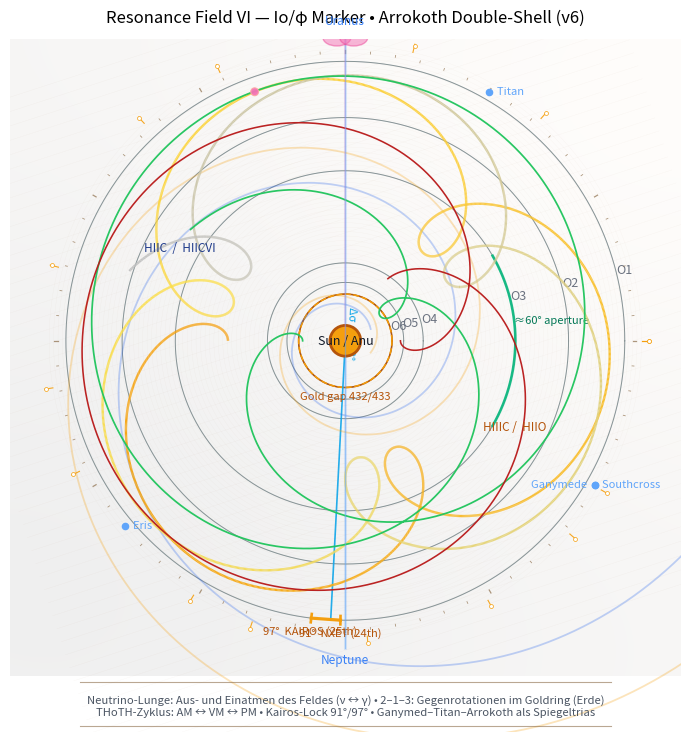

The matplotlib source for this figure:

import numpy as np
import matplotlib.pyplot as plt
from matplotlib.collections import LineCollection
from matplotlib.colors import LinearSegmentedColormap

# ---------- helpers ----------
def rot2d(xy, deg):
    th = np.deg2rad(deg)
    R = np.array([[np.cos(th), -np.sin(th)],
                  [np.sin(th),  np.cos(th)]])
    return R @ xy

def circle(r, n=1024):
    t = np.linspace(0, 2*np.pi, n)
    return r*np.cos(t), r*np.sin(t)

def plot_mercury_gradient(ax, path_xy, lw=1.6, z=9):
    x, y = path_xy
    points = np.array([x, y]).T.reshape(-1, 1, 2)
    segs = np.concatenate([points[:-1], points[1:]], axis=1)
    s = np.linspace(0.0, 1.0, len(x)-1)
    cmap = LinearSegmentedColormap.from_list(
        "phi_io_mercury",
        ["#f59e0b", "#fde047", "#c0c0c0"], N=256
    )
    lc = LineCollection(segs, cmap=cmap, array=s, linewidth=lw, alpha=0.97, zorder=z)
    ax.add_collection(lc)

def copper_parchment(ax, size=1200, amp=0.06, rot_deg=18):
    xs = np.linspace(-1.2, 1.2, size)
    ys = np.linspace(-1.2, 1.2, size)
    X, Y = np.meshgrid(xs, ys)
    R = np.sqrt(X*X + Y*Y)
    tex = (np.sin(1.3*X) + np.sin(1.7*Y) + 0.6*np.sin(0.9*(X+Y))) / 3.0
    tex = (tex - tex.min()) / (tex.max() - tex.min())
    mask = np.clip((R - 0.2)/1.2, 0, 1)
    alpha = 0.12*mask
    base = np.ones((*tex.shape, 3))
    copper = np.array([245, 213, 182])/255.0
    img = (1-amp)*base + amp*tex[...,None]*copper
    ax.imshow(img, extent=(-1.2,1.2,-1.2,1.2), origin="lower", alpha=alpha, zorder=0)

    # micro-engraving
    for r in np.linspace(0.12, 1.06, 60):
        x, y = circle(r, n=720)
        ax.plot(x, y, color="#b08968", linewidth=0.2, alpha=0.08, zorder=1)

    # hatch
    th = np.deg2rad(rot_deg)
    c, s = np.cos(th), np.sin(th)
    for u in np.linspace(-1.2, 1.2, 50):
        x0, y0 = -1.3, u
        x1, y1 =  1.3, u
        x0r, y0r = c*x0 - s*y0, s*x0 + c*y0
        x1r, y1r = c*x1 - s*y1, s*x1 + c*y1
        ax.plot([x0r, x1r], [y0r, y1r], color="#9c6644", linewidth=0.25, alpha=0.06, zorder=1)

def decorative_riemann(ax, r_outer):
    # ticks
    for deg in range(0, 360, 5):
        th = np.deg2rad(deg)
        L = 0.012 if deg % 30 == 0 else 0.007
        rin = r_outer*(1.03)
        rout = r_outer*(1.03+L)
        ax.plot([rin*np.cos(th), rout*np.cos(th)],
                [rin*np.sin(th), rout*np.sin(th)],
                color="#8c6d49", linewidth=0.6 if deg % 30 else 0.9, alpha=0.7, zorder=10)
    # zeta zero marks (decorative)
    zeta_zeros = np.array([
        14.134725, 21.022040, 25.010858, 30.424876, 32.935062,
        37.586178, 40.918719, 43.327073, 48.005150, 49.773832,
        52.970322, 56.446247, 59.347044, 60.831779, 65.112545
    ])
    angs = (zeta_zeros - zeta_zeros.min())/(zeta_zeros.max()-zeta_zeros.min())*360.0
    for a in angs:
        th = np.deg2rad(a)
        xh = r_outer*1.085*np.cos(th)
        yh = r_outer*1.085*np.sin(th)
        ax.scatter([xh], [yh], s=8, color="#ffffff", zorder=13, edgecolors="#f59e0b", linewidths=0.5)
        ax.plot([r_outer*1.06*np.cos(th), r_outer*1.09*np.cos(th)],
                [r_outer*1.06*np.sin(th), r_outer*1.09*np.sin(th)],
                color="#f59e0b", linewidth=0.8, alpha=0.9, zorder=12)

def spiral(ax, a=0.12, b=0.18, turns=2.5, rot_deg=0, color="#60a5fa", lw=1.0, alpha=0.35, z=8):
    th = np.linspace(0, 2*np.pi*turns, 2000)
    r = a * np.exp(b*th)
    x = r*np.cos(th); y = r*np.sin(th)
    xy = np.vstack((x,y))
    if rot_deg != 0:
        xy = rot2d(xy, rot_deg)
    ax.plot(xy[0], xy[1], color=color, linewidth=lw, alpha=alpha, zorder=z)

# ---------- main ----------
def main(out_path="resonance_field_VI_v6.png"):
    fig = plt.figure(figsize=(9,9))
    ax = plt.gca()
    ax.set_facecolor("#f8f5f0")

    # background
    copper_parchment(ax)

    # Fresnel rings
    heights_mm = np.array([2590, 2069, 1576, 722, 541, 433], dtype=float)
    radii = heights_mm / heights_mm[0]
    angles = np.linspace(0, 2*np.pi, 2048)

    # frames
    for i, r in enumerate(radii, start=1):
        x, y = circle(r, n=1600)
        ax.plot(x, y, color="#7f8c8d", linewidth=0.7, alpha=0.9, zorder=5)
        ax.text(r*np.cos(np.deg2rad(14)), r*np.sin(np.deg2rad(14)), f"O{i}", fontsize=9, color="#6b7280", zorder=8)
    for r in radii:
        xy = np.vstack(circle(r, n=1600))
        xy2 = rot2d(xy, 2.0)
        ax.plot(xy2[0], xy2[1], color="#c7cdd8", linewidth=0.6, alpha=0.55, zorder=4)

    # 432/433 gap at O6
    r6 = radii[-1]
    r6_432 = r6 * (432/433)
    x6, y6 = circle(r6); x6g, y6g = circle(r6_432)
    ax.plot(x6,  y6,  color="#b45309", linewidth=1.15, alpha=0.95, zorder=6)
    ax.plot(x6g, y6g, color="#f59e0b", linewidth=1.15, alpha=0.95, linestyle="--", zorder=6)
    ax.text(0, -r6*1.08, "Gold gap 432/433", ha="center", va="top", fontsize=8, color="#b45309", zorder=8)

    # Δσ and aperture
    phi = np.deg2rad(-93.0)
    ax.plot([0, radii[0]*np.cos(phi)], [0, radii[0]*np.sin(phi)], color="#0ea5e9", linewidth=1.2, alpha=0.9, zorder=7)
    ax.text(0.06*np.cos(phi), 0.06*np.sin(phi), "Δσ ≈ −93°", fontsize=8, rotation=-93, color="#0ea5e9", zorder=8)
    arc_r = radii[2]
    th_arc = np.linspace(np.deg2rad(-30), np.deg2rad(30), 180)
    ax.plot(arc_r*np.cos(th_arc), arc_r*np.sin(th_arc), color="#10b981", linewidth=1.9, alpha=0.95, zorder=7)
    ax.text(arc_r*np.cos(np.deg2rad(6)), arc_r*np.sin(np.deg2rad(6)), "≈60° aperture", fontsize=8, color="#047857", zorder=8)

    # Kairos ticks and chord
    r_outer = radii[0]
    for deg, label in [(-91, "91°  NXET (24th)"), (-97, "97°  KAIROS (25th)")]:
        th = np.deg2rad(deg)
        x_in = (r_outer*0.985)*np.cos(th); y_in = (r_outer*0.985)*np.sin(th)
        x_out= (r_outer*1.015)*np.cos(th); y_out= (r_outer*1.015)*np.sin(th)
        ax.plot([x_in, x_out], [y_in, y_out], color="#f59e0b", linewidth=1.9, alpha=0.98, zorder=9)
        ax.text((r_outer*1.045)*np.cos(th), (r_outer*1.045)*np.sin(th),
                label, fontsize=8, color="#b45309", ha="center", va="center", zorder=10)
    th1, th2 = np.deg2rad(-91), np.deg2rad(-97)
    p1 = np.array([r_outer*np.cos(th1), r_outer*np.sin(th1)])
    p2 = np.array([r_outer*np.cos(th2), r_outer*np.sin(th2)])
    ax.plot([p1[0], p2[0]], [p1[1], p2[1]], color="#f59e0b", linewidth=2.3, alpha=0.98, zorder=9)

    # geocentric epicycles (frozen)
    Tdays = 365.25*2
    t = np.linspace(0, Tdays, 5000)
    tau = 2*np.pi
    bodies = {"Earth":{"a":1.0,"P":365.25},
              "Mercury":{"a":0.387,"P":87.969},
              "Venus":{"a":0.723,"P":224.701},
              "Mars":{"a":1.524,"P":686.98}}
    def pos(a,P,t):
        th = tau*t/P
        return np.vstack((a*np.cos(th), a*np.sin(th)))
    E = pos(bodies["Earth"]["a"], bodies["Earth"]["P"], t)
    def geocentric(a,P):
        R = pos(a,P,t) - E
        s = 0.95*r_outer / np.max(np.sqrt((R**2).sum(axis=0)))
        return R*s
    merc = geocentric(bodies["Mercury"]["a"], bodies["Mercury"]["P"])
    vene = geocentric(bodies["Venus"]["a"],   bodies["Venus"]["P"])
    mars = geocentric(bodies["Mars"]["a"],    bodies["Mars"]["P"])

    # Mercury path (gradient) + Io/phi marker
    plot_mercury_gradient(ax, merc, lw=1.7, z=9)
    # choose a stable point along the path for Io/phi (e.g., at 40% of the curve)
    idx = int(0.40*(merc.shape[1]-1))
    x_io, y_io = merc[0, idx], merc[1, idx]
    io = plt.Circle((x_io, y_io), radius=0.014, facecolor="#f472b6", edgecolor="#fca5a5", lw=0.8, alpha=0.95, zorder=12)
    ax.add_patch(io)

    # Venus & Mars
    ax.plot(vene[0], vene[1], color="#22c55e", linewidth=1.25, alpha=0.97, zorder=9)
    ax.plot(mars[0], mars[1], color="#b91c1c", linewidth=1.15, alpha=0.97, zorder=9)

    # Sun / Anu
    sun = plt.Circle((0,0), radius=0.055, facecolor="#f59e0b",
                     edgecolor="#b45309", lw=2.0, alpha=0.99, zorder=10)
    ax.add_patch(sun)
    ax.text(0, 0, "Sun / Anu", ha="center", va="center", fontsize=9, color="#111827", zorder=11)

    # Uranus–Neptune spindle (with subtle pink 'heartline' glow)
    ax.plot([0,0], [-1.1, 1.1], color="#60a5fa", linewidth=2.2, alpha=0.18, zorder=3)
    ax.plot([0,0], [-1.1, 1.1], color="#60a5fa", linewidth=0.9, alpha=0.55, zorder=11)
    ax.plot([0,0], [0.0, 1.08], color="#f472b6", linewidth=1.2, alpha=0.20, zorder=11)  # pink heartline
    ax.text(0, 1.12,  "Uranus", fontsize=8.5, color="#3b82f6", ha="center", va="bottom", zorder=12)
    ax.text(0,-1.12, "Neptune", fontsize=8.5, color="#3b82f6", ha="center", va="top", zorder=12)

    # outer markers (Titan/Eris/Southcross/Ganymede)
    def place_marker(angle_deg, label, rfac=1.03, color="#60a5fa", align="left"):
        th = np.deg2rad(angle_deg)
        x = r_outer*rfac*np.cos(th); y = r_outer*rfac*np.sin(th)
        ax.scatter([x], [y], s=20, color=color, zorder=12)
        ha = "left" if align=="left" else "right"
        dx = 0.0 if align=="center" else (0.01 if ha=="left" else -0.01)
        ax.text(x+dx, y, f"  {label}" if ha=="left" else f"{label}  ",
                fontsize=8, color=color, ha=ha, va="center", zorder=12)

    place_marker( 60,  "Titan")
    place_marker(-140, "Eris")
    place_marker( -30, "Southcross")
    place_marker( 330, "Ganymede", align="right")

    # counter-rotating spirals (faint)
    def spiral(ax, a=0.10, b=0.23, turns=2.7, rot_deg= 25, color="#2563eb", lw=1.3, alpha=0.28, z=8):
        th = np.linspace(0, 2*np.pi*turns, 2000)
        r = a * np.exp(b*th)
        x = r*np.cos(th); y = r*np.sin(th)
        xy = np.vstack((x,y))
        if rot_deg != 0:
            xy = rot2d(xy, rot_deg)
        ax.plot(xy[0], xy[1], color=color, linewidth=lw, alpha=alpha, zorder=z)

    spiral(ax, a=0.10, b=0.23, turns=2.7, rot_deg= 25, color="#2563eb", lw=1.3, alpha=0.28, z=8)
    spiral(ax, a=0.10, b=0.23, turns=2.7, rot_deg=-25, color="#f59e0b", lw=1.3, alpha=0.28, z=8)

    # labels for streams
    ax.text(-0.72,  0.32, "HIIC  /  HIICVI", color="#1e3a8a", fontsize=8.5, zorder=12)
    ax.text( 0.72, -0.32, "HIIIC /  HIIO",   color="#b45309", fontsize=8.5, ha="right", zorder=12)

    # symbolic Arrokoth (double shell) at top of spindle
    # place at slight above outer ring: r = 1.09 * r_outer, centered at angle 90°
    rA = r_outer*1.085
    xA, yA = 0.0, rA
    # two overlapping ellipses
    from matplotlib.patches import Ellipse
    e1 = Ellipse((xA-0.03, yA), width=0.10, height=0.06, angle=0,
                 edgecolor="#ec4899", facecolor="#f472b6", alpha=0.5, lw=1.0, zorder=13)
    e2 = Ellipse((xA+0.03, yA), width=0.10, height=0.06, angle=0,
                 edgecolor="#ec4899", facecolor="#f472b6", alpha=0.5, lw=1.0, zorder=13)
    ax.add_patch(e1); ax.add_patch(e2)
    # central seam line
    ax.plot([xA-0.04, xA+0.04], [yA, yA], color="#ec4899", linewidth=1.2, alpha=0.8, zorder=14)

    # decorative Riemann scale
    decorative_riemann(ax, r_outer)

    # inscription (keep from v5)
    ins = ("Neutrino‑Lunge: Aus‑ und Einatmen des Feldes (ν ↔ γ) • 2–1–3: Gegenrotationen im Goldring (Erde)\n"
           "THoTH‑Zyklus: AM ↔ VM ↔ PM • Kairos‑Lock 91°/97° • Ganymed–Titan–Arrokoth als Spiegeltrias")
    ax.plot([-0.95, 0.95], [-1.22, -1.22], color="#8c6d49", linewidth=0.8, alpha=0.6, zorder=14)
    ax.plot([-0.95, 0.95], [-1.38, -1.38], color="#8c6d49", linewidth=0.8, alpha=0.6, zorder=14)
    ax.text(0, -1.305, ins, ha="center", va="center", fontsize=8.1, color="#4b5563", zorder=15)

    ax.set_aspect('equal', adjustable='box')
    ax.set_xlim(-1.2, 1.2)
    ax.set_ylim(-1.4, 1.08)
    ax.axis('off')
    ax.set_title("Resonance Field VI — Io/φ Marker • Arrokoth Double‑Shell (v6)",
                 fontsize=12, pad=12)

    plt.savefig(out_path, dpi=300, bbox_inches="tight")
    print("Saved:", out_path)

if __name__ == "__main__":
    main()
